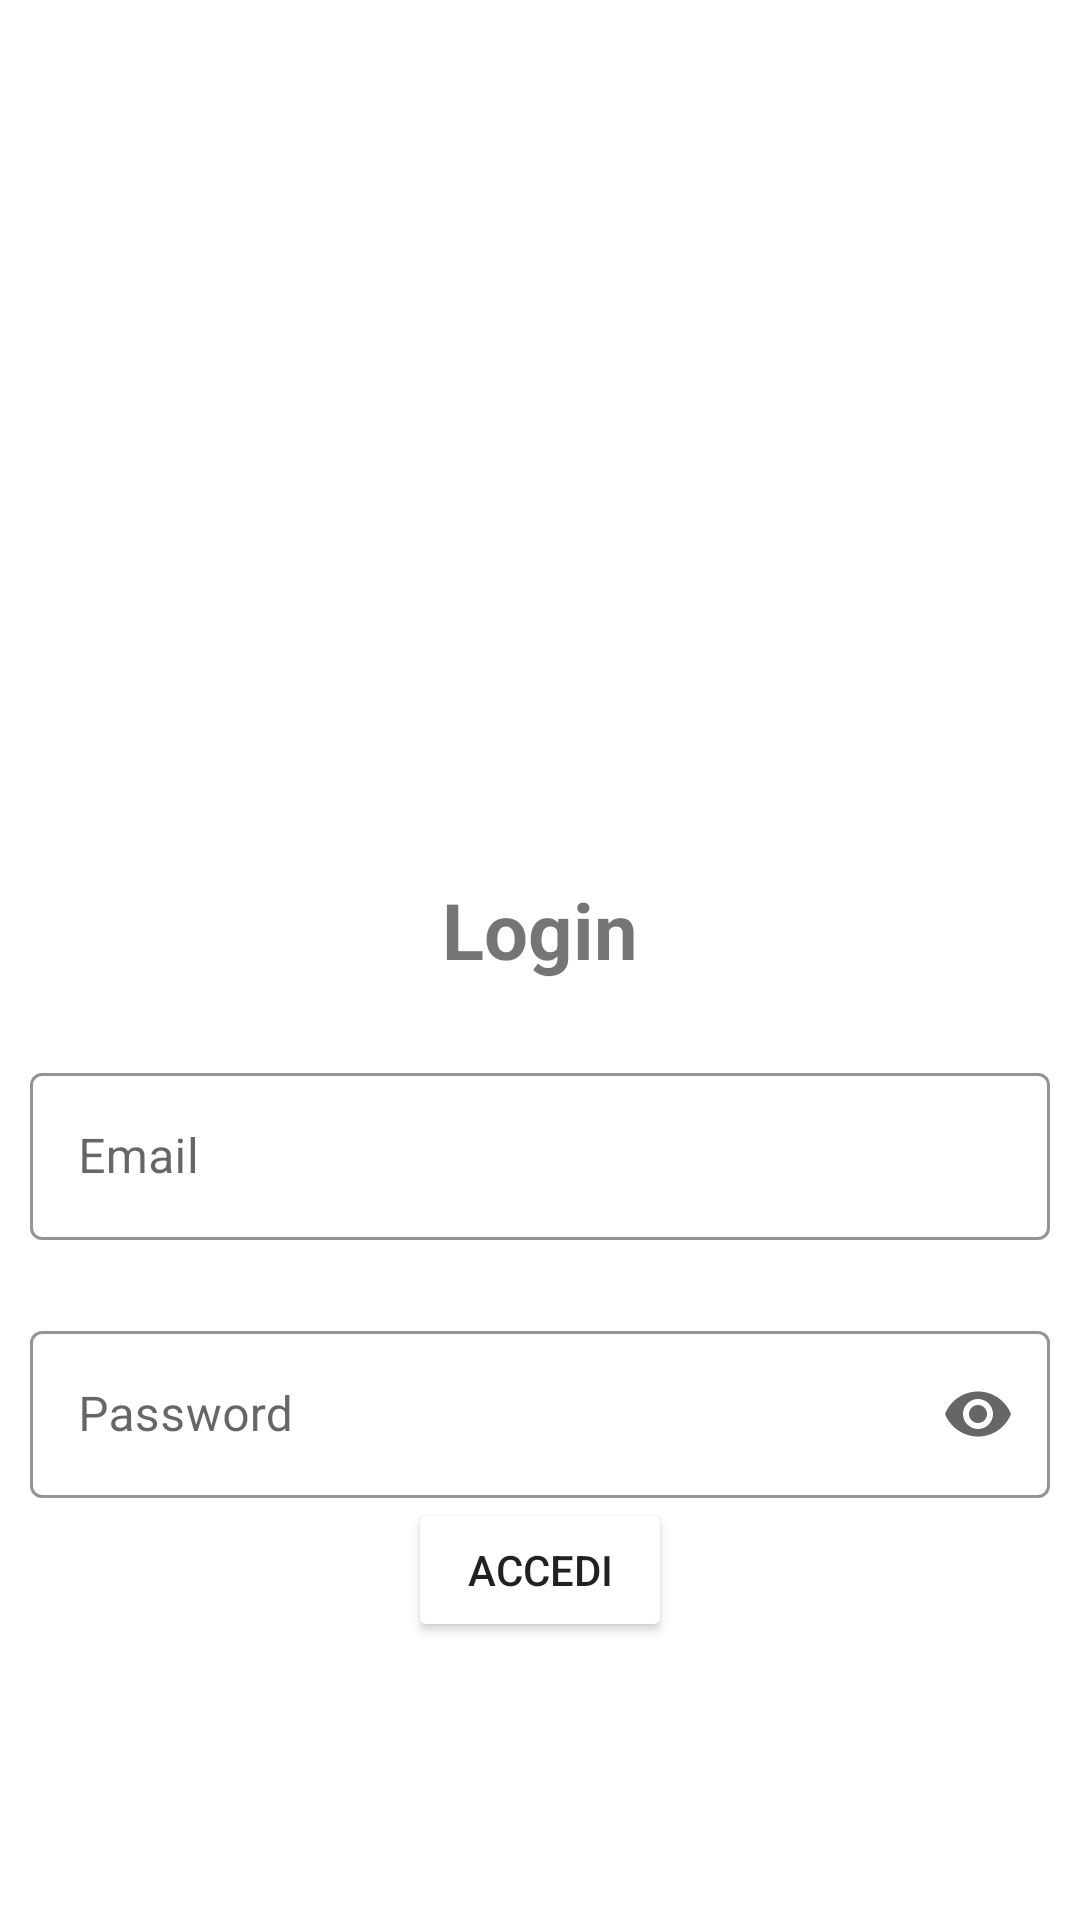

Produce the Android XML layout that renders to this screen, including the resource entries it uses.
<!-- AndroidManifest.xml: application theme Theme.AppSpesa -->
<!-- res/layout/activity_login.xml -->
<?xml version="1.0" encoding="utf-8"?>
<LinearLayout xmlns:android="http://schemas.android.com/apk/res/android"
    xmlns:app="http://schemas.android.com/apk/res-auto"
    xmlns:tools="http://schemas.android.com/tools"
    android:layout_width="match_parent"
    android:layout_height="match_parent"
    tools:context=".LoginActivity"
    android:padding="10dp"
    android:orientation="vertical"
    android:gravity="center">

    <ImageView
        android:layout_width="200dp"
        android:layout_height="200dp"
        android:src="@drawable/shopping_list"
        />

    <TextView
        android:layout_width="wrap_content"
        android:layout_height="wrap_content"
        android:text="Login"
        android:textSize="26sp"
        android:layout_gravity="center"
        android:layout_marginBottom="25dp"
        android:textStyle="bold"
        android:textColor="@color/primaryColor"/>

    <com.google.android.material.textfield.TextInputLayout
        android:id="@+id/login_tf_email"
        android:layout_width="match_parent"
        android:layout_height="wrap_content"
        android:hint="@string/email"
        android:layout_marginBottom="25dp"
        app:boxStrokeColor="@color/primaryColor"
        style="@style/Widget.MaterialComponents.TextInputLayout.OutlinedBox">

        <com.google.android.material.textfield.TextInputEditText
            android:layout_width="match_parent"
            android:layout_height="wrap_content"
            android:inputType="textEmailAddress"
            />

    </com.google.android.material.textfield.TextInputLayout>

    <com.google.android.material.textfield.TextInputLayout
        android:id="@+id/login_tf_password"
        android:layout_width="match_parent"
        android:layout_height="wrap_content"
        app:endIconMode="password_toggle"
        android:hint="@string/password"
        app:boxStrokeColor="@color/primaryColor"
        style="@style/Widget.MaterialComponents.TextInputLayout.OutlinedBox">

        <com.google.android.material.textfield.TextInputEditText
            android:layout_width="match_parent"
            android:layout_height="wrap_content"
            android:inputType="textPassword"
            />

    </com.google.android.material.textfield.TextInputLayout>

    <Button
        android:id="@+id/login_btn_accedi"
        android:layout_width="wrap_content"
        android:layout_height="wrap_content"
        android:text="@string/accedi"
        android:backgroundTint="@color/primaryColor"
        />

</LinearLayout>
<!-- resources referenced by this layout -->
<resources>
  <string name="accedi">Accedi</string>
  <string name="email">Email</string>
  <string name="password">Password</string>
  <style name="Theme.AppSpesa" parent="Theme.MaterialComponents.DayNight.DarkActionBar">
          
          <item name="colorPrimary">@color/purple_500</item>
          <item name="colorPrimaryVariant">@color/purple_700</item>
          <item name="colorOnPrimary">@color/white</item>
          
          <item name="colorSecondary">@color/teal_200</item>
          <item name="colorSecondaryVariant">@color/teal_700</item>
          <item name="colorOnSecondary">@color/black</item>
          
          <item name="android:statusBarColor" tools:targetApi="l">?attr/colorPrimaryVariant</item>
          
      </style>
  <!-- not gathered from this repository: default colours our renderer supplied (Android Studio template values) -->
  <color name="purple_500">#FF6200EE</color>
  <color name="purple_700">#FF3700B3</color>
  <color name="teal_200">#FF03DAC5</color>
  <color name="teal_700">#FF018786</color>
  <color name="black">#FF000000</color>
  <color name="white">#FFFFFFFF</color>
</resources>
